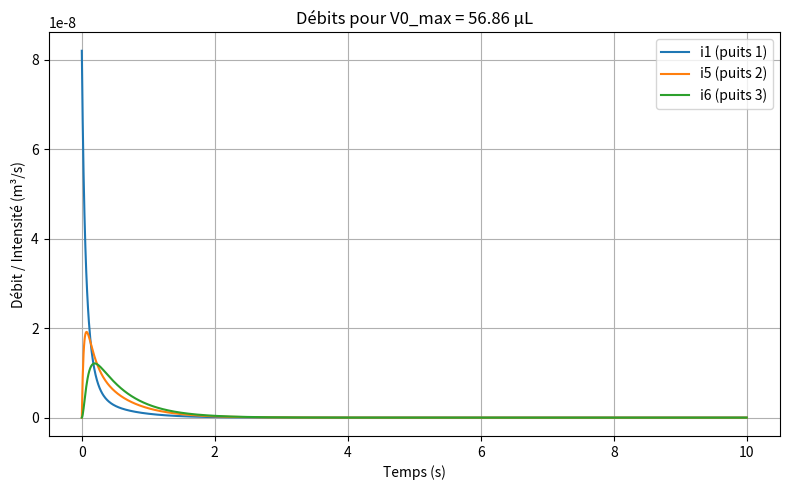

The matplotlib source for this figure:
import numpy as np
import matplotlib.pyplot as plt
import math

# Valeurs physiques
gamma = 72e-3; # Tension superficielle eau-air (en N/m)
theta_hydrophobe = 106; # Angle de contact eau-PDMS (en degrés) pré-plasmatisation https://pmc.ncbi.nlm.nih.gov/articles/PMC2967237/ 
theta_hydrophile = 30; # Angle de contact eau-PDMS (en degrés) post-plasmatisation https://pmc.ncbi.nlm.nih.gov/articles/PMC2967237/ 
rho = 1e3; # Masse volumique de l'eau (en kg/m^3)
eta = 1e-3; # Viscosité dynamique de l'eau (en Pa.s)
g = 9.81; # Accélération gravitationnelle (en m/s^2)

# Dimensions géométriques 
h_puce = 2.75e-3; # Épaisseur de la puce (en m)

d_inlet = 2.9e-3; # Diamètre interne de l'inlet (en m)
d_raman = 2e-3; # Diamètre interne du trou Raman (en m)
d_outlet = 1.5e-3 # Diamètre interne de l'outlet (en m)
d_bille = 350e-6; # Diamètre des billes (en m)

L_puits = 700e-6 # Longueur du puits (en m)
W_puits = 700e-6 # Largeur du puits (en m)
h_puits = 630e-6 # Hauteur du puits (en m)

W_canal = 700e-6 # Largeur du canal (en m)
h_canal = 700e-6 # Hauteur du canal (en m)

dist_x = 2e-3 # Longueur en x du serpentin (en m)
dist_y = 6e-3 # Longueur en y du serpentin (en m)

# Calculs associés
dist_inout = 2* dist_x + 2.5*dist_y + (2*np.pi*W_canal)
dist_puits = dist_x + dist_y + 0.5*(2*np.pi*W_canal)
dist_tot = 2*(dist_inout + dist_puits)
print(f"\nDistance entrée-puits et sortie-puits (L1 et L4): {dist_inout*1000:.2f} mm")
print(f"Distance entre puits (L2 et L3): {dist_puits*1000:.2f} mm")
print(f"Longueur totale du canal : {dist_tot*1000:.2f} mm")

r_inlet = d_inlet / 2
r_raman = d_raman / 2
r_outlet = d_outlet / 2

A_inlet = np.pi * r_inlet**2
A_raman = np.pi * r_raman**2
A_outlet = np.pi * r_outlet**2

# Caclul du volume total
V_puits = L_puits * W_puits * h_puits
V_raman = A_raman * h_puce
V_inlet = A_inlet * h_canal
V_outlet = A_outlet * (h_canal + h_puce)

V_canal = W_canal * h_canal * (dist_tot - r_inlet - r_outlet)

V_tot = 3 * V_puits + V_inlet + V_outlet + V_canal + 3 * V_raman
print(f"\nVolume total : {V_tot*1e9:.2f} uL")

L1 = dist_inout;
L2 = dist_puits;
L3 = dist_puits;
L4 = dist_inout;
Vmax = 8.64e-9

def calc_R_rect(L, w, h, eta):
    R_rect = (12 * eta * L) / (h**3 * w)
    somme = 1
    for n_i in range(1, 10, 2):
        terme_somme = (192 * h) / (np.pi**5 * n_i**5 * w) * np.tanh(n_i * np.pi * w / (2 * h))
        somme -= terme_somme
    return R_rect / somme

def volume_condensateur(D,e,theta):
    theta_rad = np.deg2rad(theta)
    return np.pi*D**2/4*e + np.pi/3*(1-np.cos(theta_rad))**2*(2+np.cos(theta_rad))*(D/(2*np.sin(theta_rad)))**3

def compute_volumes(L1, L2, L4, V0, t_final=10.0):
    """Renvoie les volumes écoulés dans chaque trou Raman pour un volume injecté V0."""

    V_inlet = volume_condensateur(d_inlet, h_puce, theta_hydrophobe)
    V_raman = volume_condensateur(d_raman, h_puce, theta_hydrophobe)
    V_outlet = volume_condensateur(d_outlet, h_puce, theta_hydrophobe)

    delta_p_inlet = np.abs(rho * g * h_puce + 2 * gamma * np.cos(np.deg2rad(theta_hydrophile)) / (d_inlet / 2))
    delta_p_raman = np.abs(rho * g * h_puce + 2 * gamma * np.cos(np.deg2rad(theta_hydrophile)) / (d_raman / 2))
    delta_p_outlet = np.abs(rho * g * h_puce + 2 * gamma * np.cos(np.deg2rad(theta_hydrophile)) / (d_outlet / 2))

    C0 = V_inlet / delta_p_inlet
    C1 = C2 = C3 = V_raman / delta_p_raman
    C4 = V_outlet / delta_p_outlet

    R1 = calc_R_rect(L1, W_canal, h_canal, eta)
    R2 = calc_R_rect(L2, W_canal, h_canal, eta)
    R3 = R2
    R4 = calc_R_rect(L4, W_canal, h_canal, eta)

    M = -np.diag([-C0, C1, C2, C3, C4])
    g1, g2, g3, g4 = 1/R1, 1/R2, 1/R3, 1/R4

    R_mat = np.array([
        [ g1,       -g1,        0.0,         0.0,     0.0],
        [ g1,  -g1 - g2,       g2,          0.0,      0.0],
        [ 0.0,       g2,    -2.0*g2,       g2,        0.0],
        [ 0.0,       0.0,       g3,   -g3 - g4,        g4],
        [0.0,        0.0,       0.0,      g4,          -g4]
    ])

    A_mat = np.linalg.inv(M) @ R_mat

    v0 = np.array([V0 / C0, 0, 0, 0, 0])
    nt = 1500
    t = np.linspace(0, t_final, nt)

    eigvals, S = np.linalg.eig(A_mat)
    S_inv = np.linalg.inv(S)
    V_t = np.zeros((nt, 5))
    for k, ti in enumerate(t):
        D = np.diag(np.exp(-eigvals * ti))
        V_t[k, :] = (S @ D @ S_inv @ v0).real

    I_t = (R_mat @ V_t.T).T
    i1, i5, i6 = I_t[:, 1], I_t[:, 2], I_t[:, 3]

    V1 = np.trapezoid(i1, t)
    V5 = np.trapezoid(i5, t)
    V6 = np.trapezoid(i6, t)
    return V1, V5, V6, t, i1, i5, i6


# Calcul du coefficient de proportionnalité
V_test = 100e-9  # 1 µL
V1_test, V5_test, V6_test, t, i1, i5, i6 = compute_volumes(L1, L2, L4, V_test)

# Chaque volume écoulé est proportionnel à V0 → V_i = k_i * V0
k1, k5, k6 = V1_test / V_test, V5_test / V_test, V6_test / V_test
V0_max = min(Vmax / k1, Vmax / k5, Vmax / k6)

# Résultats et tracé
print("\n--- PARAMÈTRES ---")
print(f"L1={L1*1e3:.2f} mm, L2={L2*1e3:.2f} mm, L4={L4*1e3:.2f} mm")
print(f"Vmax autorisé par trou = {Vmax*1e9:.3f} µL")
print(f"\nCoefficients k_i (V_i = k_i * V0) :")
print(f"Trou 1 : k1={k1:.3f},  Trou 2 : k5={k5:.3f},  Trou 3 : k6={k6:.3f}")
print(f"\n=> Volume injecté maximal V0_max = {V0_max*1e9:.3f} µL")

# Vérification : recalcul avec V0_max
V1, V5, V6, t, i1, i5, i6 = compute_volumes(L1, L2, L4, V0_max)

print("\n--- VOLUMES ÉCOULÉS POUR V0_max ---")
print(f"Trou Raman 1 : {V1*1e9:.4f} µL")
print(f"Trou Raman 2 : {V5*1e9:.4f} µL")
print(f"Trou Raman 3 : {V6*1e9:.4f} µL")

# Tracé des débits
plt.figure(figsize=(8,5));
plt.plot(t, i1, label="i1 (puits 1)");
plt.plot(t, i5, label="i5 (puits 2)");
plt.plot(t, i6, label="i6 (puits 3)");
plt.xlabel("Temps (s)");
plt.ylabel("Débit / Intensité (m³/s)");
plt.title(f"Débits pour V0_max = {V0_max*1e9:.2f} µL");
plt.legend();
plt.grid(True);
plt.tight_layout();
plt.show();

# Pourcentage du volume remplacé pour chaque manipulation de changement de milieu
pourcentage_remplaced_lift = [10]
for manip in range(3):
    equilibre_post_manip = (100*V0_max + pourcentage_remplaced_lift[manip]*(V_tot-V0_max))/V_tot
    pourcentage_remplaced_lift.append(equilibre_post_manip)
print(f"Pourcentage du volume remplacé = {pourcentage_remplaced_lift[3]:.2f}%")
print(f"Évolution du changement de milieu : {pourcentage_remplaced_lift}")
if pourcentage_remplaced_lift[3] > 95.5:
    print("Changement de milieu réussi")
else:
    print("Changement de milieu inadéquat")

rho_tissus = 1020 # Densité des tissus (kg/m^3) SOURCE À CONFIRMER
rho_milieu = 1000 # Densité du milieu (kg/m^3)

def Q_lift(rho_tissus, rho_milieu, w_puits, d_bille):
    """ Basé sur l'équation (3-13) du mémoire de Nassim """
    current_q_lift = np.sqrt(d_bille)*w_puits**2 * np.sqrt(4/3*9.81*(rho_tissus/rho_milieu - 1));
    return current_q_lift

# Calcul de Q_lift
q_lift = Q_lift(rho_tissus, rho_milieu, L_puits, d_bille);
print(f"\nQ_lift = {q_lift*10**9} uL/s")

# Calcul des pressions sous le premier accès Raman et la résistance hydraulique du premier canal
P1 = 4*gamma*np.cos(np.deg2rad(theta_hydrophile))/d_raman + h_puce*rho*g;
R1 = 12*eta*L1/(h_canal**3*W_canal*(1-0.63*h_canal/W_canal))
print(f"Résistance R1 (en Pa.s/m^3)= {R1:2.6f} " )
Pmax = R1*q_lift + P1;
print(f"Pmax = {Pmax:.6f} Pa")

# Calcul du volume critique
V_critique_lift = np.pi/4*d_inlet**2 * Pmax/(rho*g);
print(f"V_max = {V_critique_lift*10**9:.6f} uL")

h_max_lift = V_critique_lift/(np.pi*d_inlet**2)*4 * 1e3;
print(f"Hauteur critique de remplissage = {h_max_lift:.6f} mm")

# Pourcentage du volume remplacé pour chaque manipulation de changement de milieu
pourcentage_remplaced_lift = [10]
for manip in range(3):
    equilibre_post_manip = (100*V_critique_lift + pourcentage_remplaced_lift[manip]*(V_tot-V_critique_lift))/V_tot
    pourcentage_remplaced_lift.append(equilibre_post_manip)
print(f"Pourcentage du volume remplacé = {pourcentage_remplaced_lift[3]:.2f}%")
print(f"Évolution du changement de milieu : {pourcentage_remplaced_lift}")
if pourcentage_remplaced_lift[3] > 95.5:
    print("Changement de milieu réussi")
else:
    print("Changement de milieu inadéquat")

c_0 = 11e-3 # Concentration initiale en mol/L (Valeur typique tirée du mémoire de Nassim)
q_glucose = 3.9e-17 # Consommation de glucose par cellule (mol/cell*s) (Valeur typique tirée du mémoire de Nassim)
rho_cellules = 2.8e11 # Densité cellulaire (cell/L) (Valeur typique tirée du typique de Nassim)
diffusivite_glucose = 6.7e-10 # Diffusivité typique du glucose dans l'eau (m^2/s) https://pubmed.ncbi.nlm.nih.gov/23224430/
K_M = 4e-5 # Constante de Michaelis-Menten (mol/L) (Valeur typique tirée du typique de Nassim)

def calcul_Da(diametre, diffusivite, taux_consommation, densite_cellules, concentration):
    tau_diff = (diametre/2)**2 / diffusivite
    tau_reac = concentration / (taux_consommation * densite_cellules)
    return tau_diff / tau_reac

# Calcul du nombre de Damköhler
Da = calcul_Da(d_bille, diffusivite_glucose, q_glucose, rho_cellules, c_0)
print(f"\nNombre de Damköhler : Da = {Da:.2f}")
print(f"La réaction est donc beaucoup plus {'rapide' if Da > 1 else 'lente'} que la diffusion.")
print(f"C'est donc la {'diffusion' if Da > 1 else 'réaction'} qui limite l'apport en glucose aux cellules.")
print(f"Ainsi, on peut considérer que le profil de concentration de glucose est {'quasi-statique' if Da < 1 else 'variable'}.")

V_M = V_puits + V_canal # Volume du milieu disponible (canal + puits)
V_T = 3* 4/3 * np.pi * (d_bille/2)**3 # Volume des tissus (les 3 billes)

# Estimation du temps avant épuisement du glucose 
# Basé sur l'équation (6) du mémoire de Nassim
t = c_0 / (q_glucose * rho_cellules) * (V_M / V_T)
print(f"\nTemps avant épuisement du glucose : {t/3600:.2f} heures")

diffusivite_O2_tissu = 1.85e-9 # Diffusivité de l'oxygène dans le tissu (m^2/s) (Valeur typique tirée du mémoire de Nassim)
concentration_02_tissu = 1.02e-3 # Concentration de l'oxygène dans le tissu (mol/L) (Valeur typique tirée du mémoire de Nassim)
q_O2 = 7.4e-17 

Da_tissu = calcul_Da(d_bille, diffusivite_O2_tissu, q_O2, rho_cellules, concentration_02_tissu)


print(f"\nNombre de Damköhler du tissu: Da = {Da_tissu:.2f}")
print(f"La réaction est donc beaucoup plus {'rapide' if Da_tissu > 1 else 'lente'} que la diffusion.")
print(f"C'est donc la {'diffusion' if Da_tissu > 1 else 'réaction'} qui limite l'apport en glucose aux cellules.")
print(f"Ainsi, on peut considérer que le profil de concentration de glucose est {'quasi-statique' if Da_tissu < 1 else 'variable'}.")

# TODO : Adapter la démarche vue en classe (qui considère que la diffusivité du milieu et du tissu sont les mêmes)
# pour considérer les deux diffusivités différentes